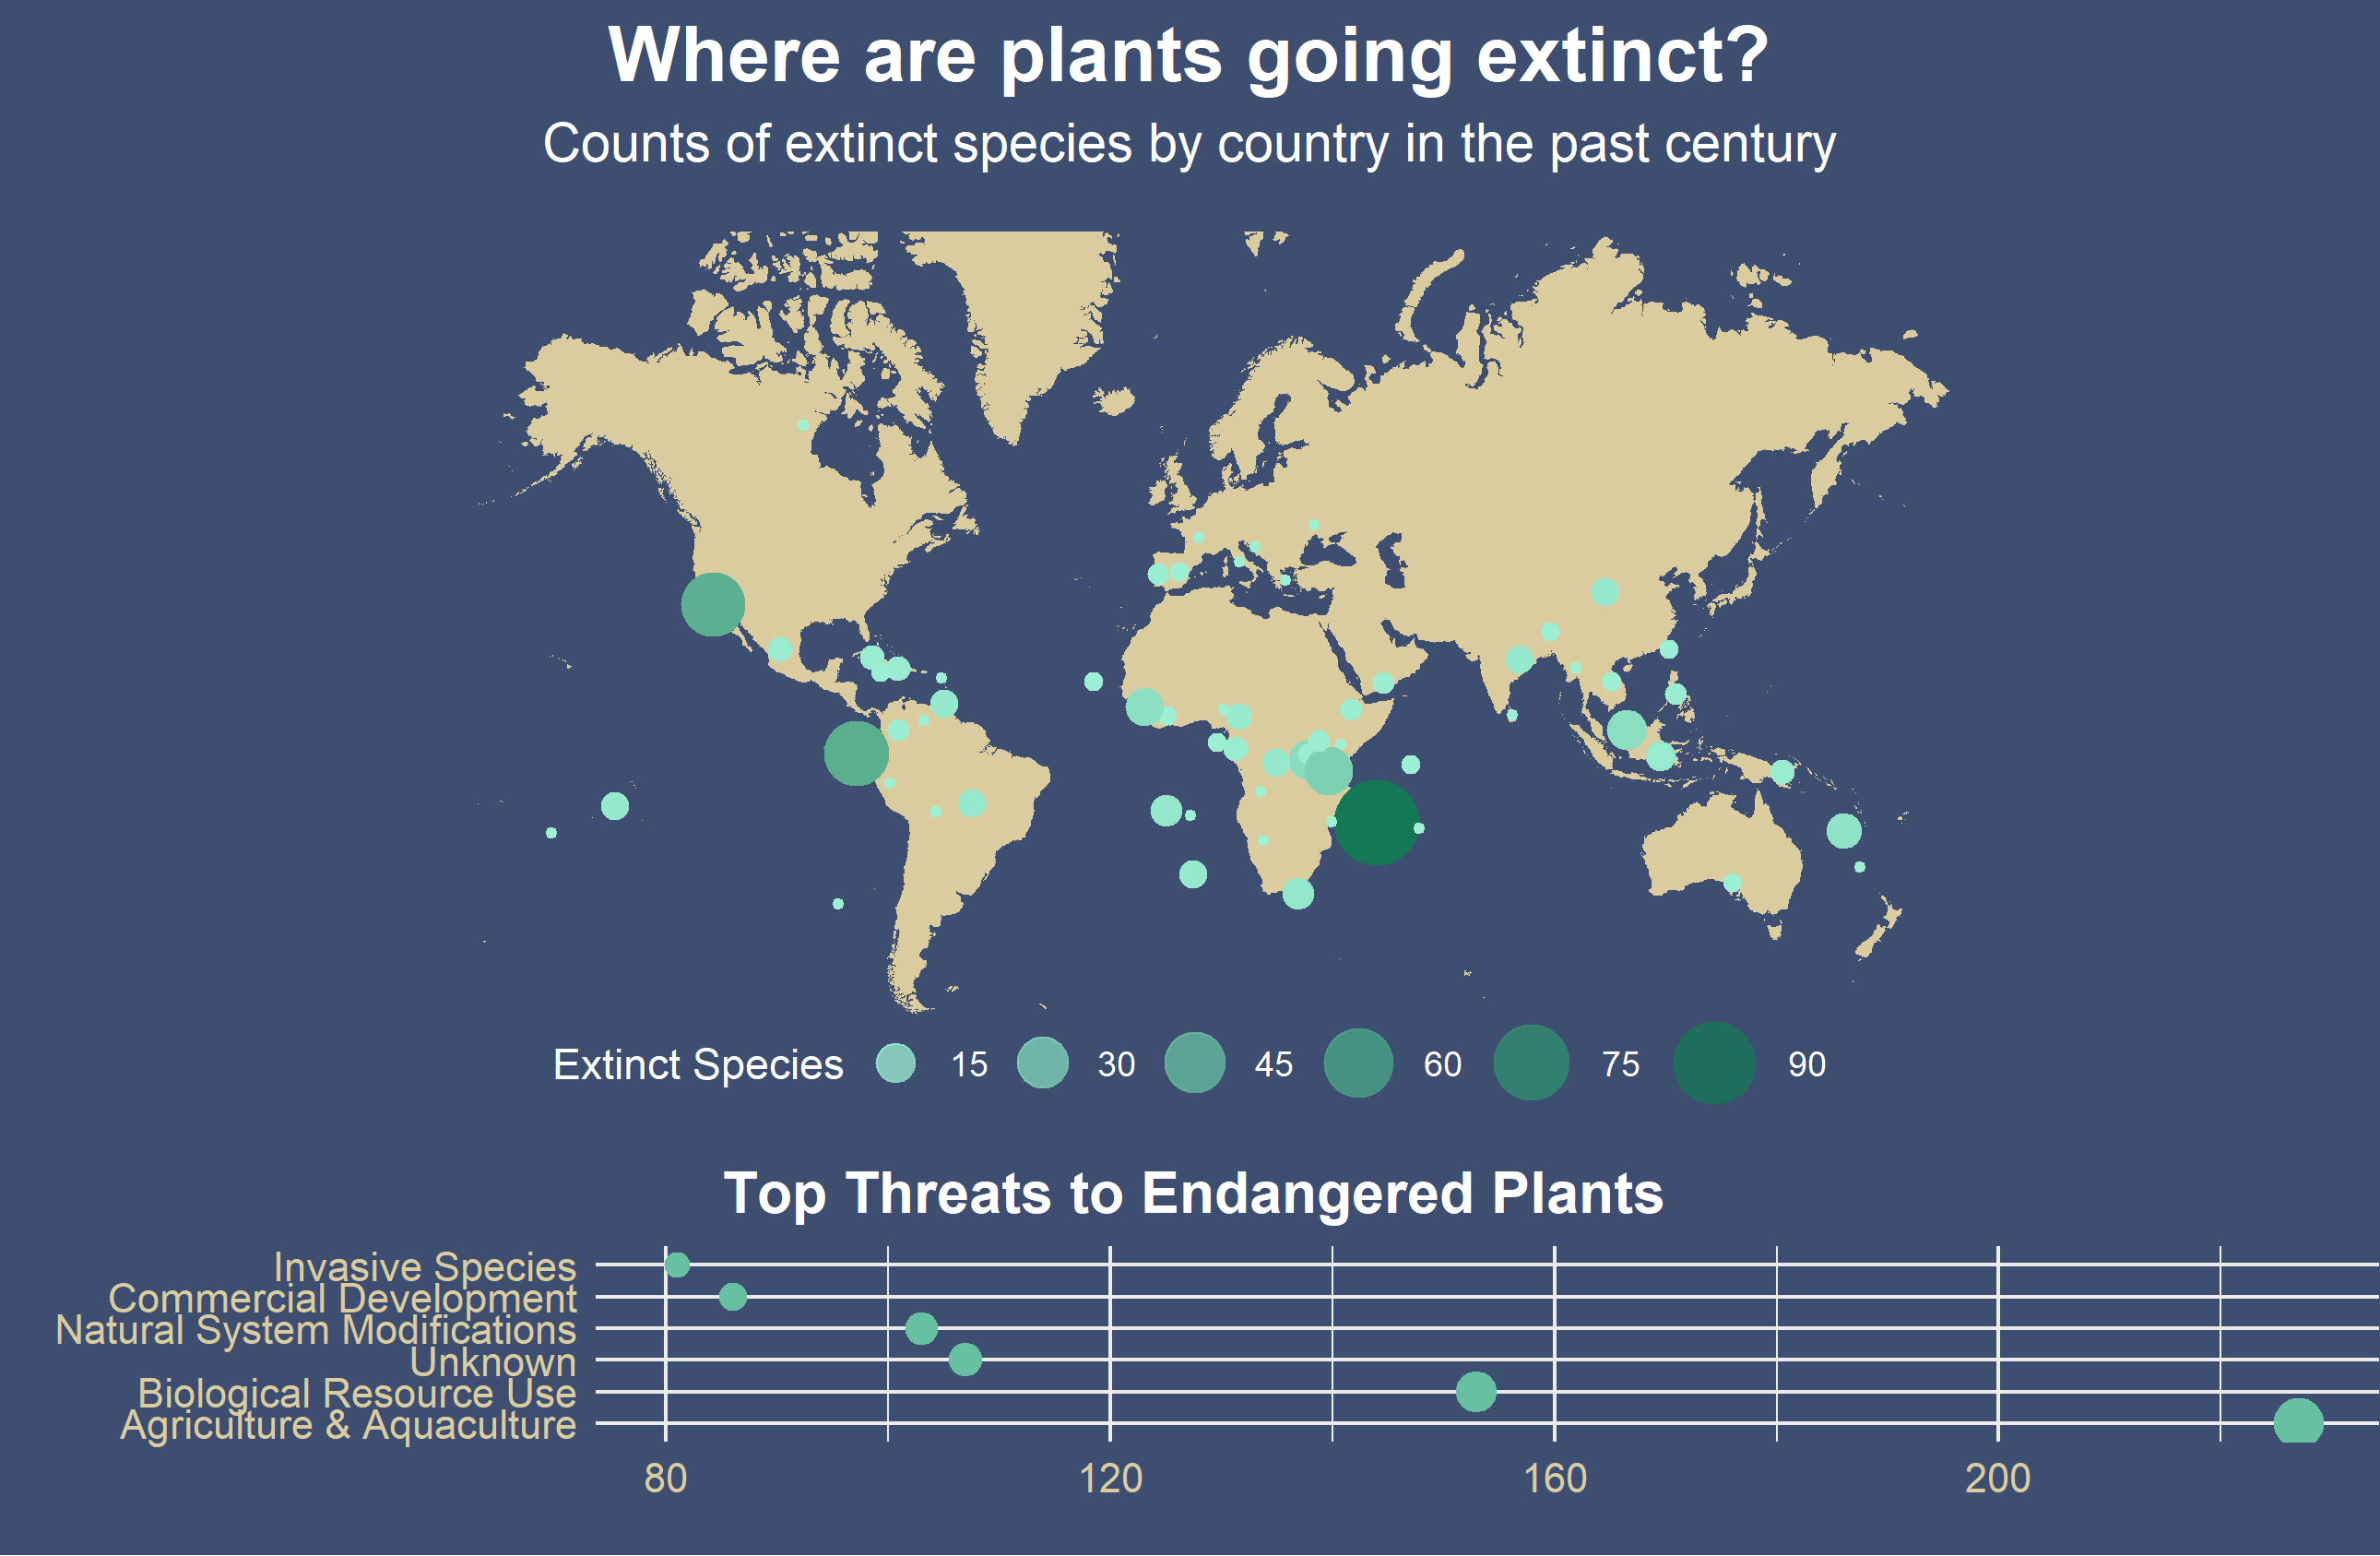

Generate this figure with R:
library(tidyverse)
library(maps)
library(mapproj)
library(ggpubr)


# Load Plant Data -----------------------------------------------------------
tuesdata <- tidytuesdayR::tt_load(2020, week = 34)

plants <- tuesdata$plants
threats <- tuesdata$threats

#convert to factors
plants$country <- as.factor(plants$country)
plants$continent <- as.factor(plants$continent)
plants$red_list_category <- as.factor(plants$red_list_category)

#count number of extinct species by country
df <- plants %>%
  select(2:3, 24) %>%
  group_by(country, continent, red_list_category) %>%
  summarise(count=n())

#keep only Extinct values  
df <- df %>% 
  filter(red_list_category != "Extinct in the Wild")

#rename countries to match world map names
df <- df %>% mutate(country = case_when(country=="United States" ~ "USA",
                                  country=="Viet Nam" ~ "Vietnam",
                                  country=="Trinidad and Tobago" ~ "Trinidad",
                                  country=="Saint Helena, Ascension and Tristan da Cunha" ~ "Saint Helena",
                                  country=="Côte d'Ivoire" ~ "Ivory Coast",
                                  country=="Cabo Verde" ~ "Cape Verde",
                                  country=="Congo" ~ "Democratic Republic of the Congo",
                                  TRUE ~ as.character(country)))



# Map data ----------------------------------------------------------------
#load world map  
world <- map_data("world") %>% 
    filter(region != "Antarctica")

#join plant and world data
test <- left_join(df,world, by=c("country" = "region")) 

us <-subset(test, country == "USA" & subregion == "California")#subset to fix plotting issues, very messy...

test <- test %>%
  filter(country != "USA")#remove USA    

test1 <- rbind(us, test)#rejoin USA with World

#collapse to one set of long/lat points for each country
cnames <-aggregate(cbind(long, lat) ~ country, data=test1, 
                    FUN=function(x)mean(range(x)))

df2 <- left_join(test1, cnames, by=c("country"))


# Map plot------------------------------------------------------------------
p1 <- ggplot() +
    geom_polygon(data = world, aes(x=long, y = lat, group = group), fill="#dbcca0", alpha=1) +
    geom_point(data=df2, aes(x=long.y, y=lat.y, size = count, color = count), alpha = .75) +
    scale_size(range = c(1,10), name="Extinct Species", breaks = seq(0, 100, by = 15))+
    theme_void() +
    coord_map(xlim=c(-180,180))+
    labs(
      title = "Where are plants going extinct?",
      subtitle = "Counts of extinct species by country in the past century"
    )+
    theme(
      plot.background = element_rect(fill = "#3d4e70", color = NA),
      plot.title = element_text(color = "white", size = 20, hjust = .5, vjust = 6, margin=margin(.1,0,0,0), face = "bold"),
      plot.subtitle = element_text(color = "white", size = 14, hjust = .5, vjust = 6, margin=margin(-.5,0,0,0)),#where is this??
      plot.margin = unit(c(1,0,0,0), "cm"),
      legend.position = "bottom",
      legend.box = "horizontal",
      legend.text = element_text(color = "white"),
      legend.title = element_text(color = "white"),
      legend.margin=margin(t = -1, unit='cm')
    )+
    scale_color_gradient(guide = FALSE, low = "#9ef0d4", high = "#147856")+
    guides(size = guide_legend(nrow = 1, override.aes = list(color = c("#9ef0d4", "#82D8BB", "#67C0A2","#4BA888", "#30906F","#147856"))))




# Top threats plot ----------------------------------------------------------
agg <- aggregate(threats$threatened, by=list(type = threats$threat_type), FUN = sum)#aggregate types of threats

#dot plot
p2 <- agg %>%
  filter(x > 80) %>%
  ggplot(aes(reorder(type,-x),x, size = x))+
  geom_point(color="#67C0A2")+
  scale_size(range = c(2,6), limits = c(75,250), guide = FALSE)+
  coord_flip()+
  theme_minimal()+
  theme(
    plot.background = element_rect(fill = "#3d4e70", color = NA),
    axis.text = element_text(color="#dbcca0", size = 10.5),
    axis.title = element_text(color="#93bd91", size = 12, face = "bold"),
    legend.title = element_text(color="#dbcca0"),
    legend.text = element_text(color="#dbcca0"),
    plot.title = element_text(color = "white", size = 15, hjust=.15, face = "bold"),
    plot.margin = unit(c(.5,0,0,0), "cm")
  )+
  labs(
    title = "Top Threats to Endangered Plants",
    y = "",
    x = ""
  )

# Combine Plots -----------------------------------------------------------
p <- ggarrange(p1 , p2, ncol = 1, nrow = 2,
               heights = c(1.9, .75)) 

plot <- cowplot::ggdraw(p) + 
  theme(plot.background = element_rect(fill="#3d4e70", color = NA))

ggsave("8_18.png", plot)

